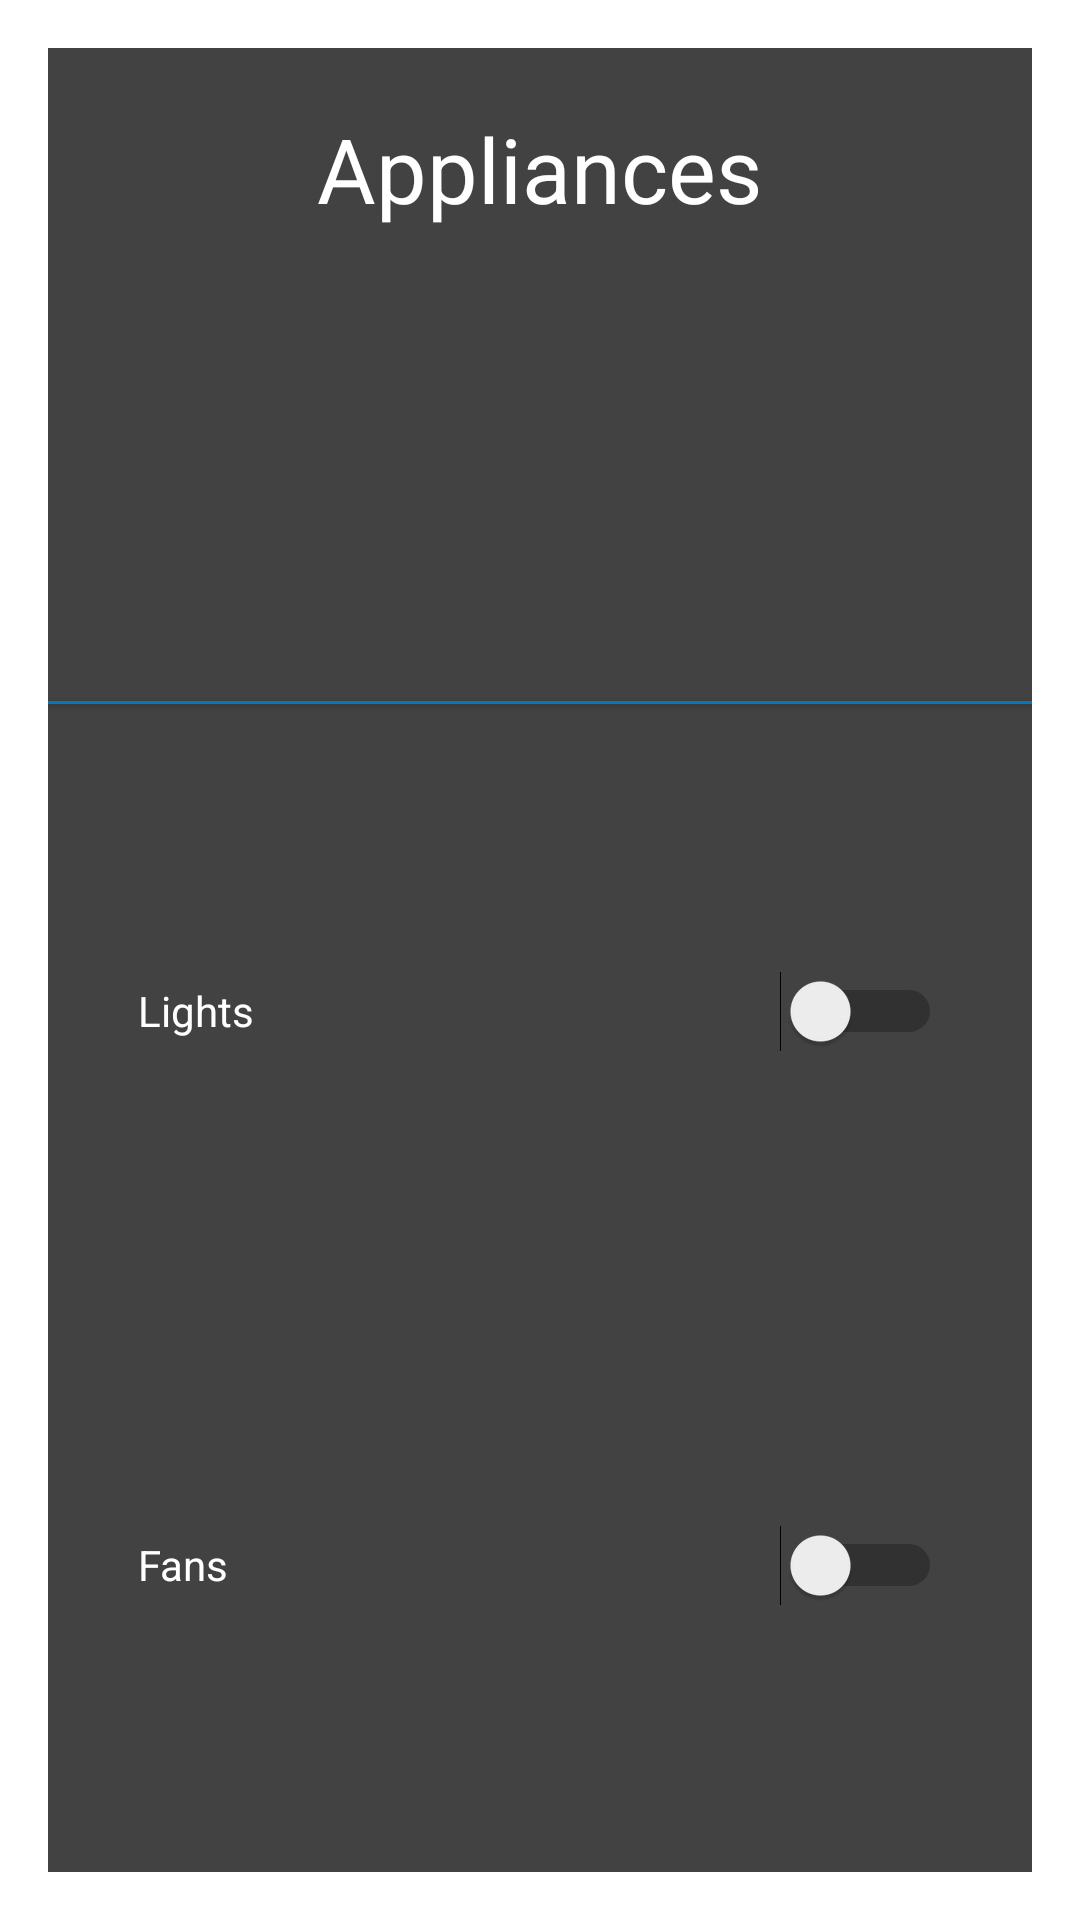

Here is an Android app screen rendered from its layout file. Give the layout XML and the strings, colors and styles it references.
<!-- AndroidManifest.xml: activity theme DialogTheme -->
<!-- res/layout/activity_roomonclick.xml -->
<?xml version="1.0" encoding="utf-8"?>
<LinearLayout
    xmlns:android="http://schemas.android.com/apk/res/android"
    android:layout_width="match_parent"
    android:layout_height="match_parent"
    android:orientation="vertical"
    android:layout_gravity="center"
    android:elevation="3dp"
    android:background="@color/colorPrimary">

    <TextView
        android:text="Appliances"
        android:layout_gravity="center"
        android:textAlignment="center"
        android:textSize="30sp"
        android:textColor="@android:color/white"
        android:layout_weight="1"
        android:paddingTop="20dp"
        android:layout_width="wrap_content"
        android:layout_height="wrap_content" />
    <View
        android:layout_width="match_parent"
        android:layout_height="1dp"
        android:layout_marginTop="20dp"
        android:elevation="2dp"
        android:background="@color/colorSecondary"/>

    <Switch
        android:id="@+id/lights"
        android:layout_weight="1"
        android:layout_gravity="center"
        android:text="Lights"
        android:layout_marginTop="20dp"
        android:layout_marginLeft="30dp"
        android:layout_marginRight="30dp"
        android:layout_marginBottom="10dp"
        android:textColor="@android:color/white"
        android:layout_width="match_parent"
        android:layout_height="wrap_content" />

    <Switch
        android:id="@+id/fans"
        android:layout_weight="1"
        android:text="Fans"
        android:layout_marginTop="10dp"
        android:layout_marginLeft="30dp"
        android:layout_marginRight="30dp"
        android:layout_marginBottom="20dp"
        android:layout_gravity="center"
        android:textColor="@android:color/white"
        android:layout_width="match_parent"
        android:layout_height="wrap_content" />

</LinearLayout>
<!-- resources referenced by this layout -->
<resources>
  <color name="colorPrimary">#424242</color>
  <color name="colorSecondary">#0277bd</color>
  <style name="DialogTheme" parent="@android:style/Theme.Material.Light.Dialog.NoActionBar.MinWidth">
          <item name="android:colorControlActivated">@color/colorSecondary</item>
      </style>
</resources>
